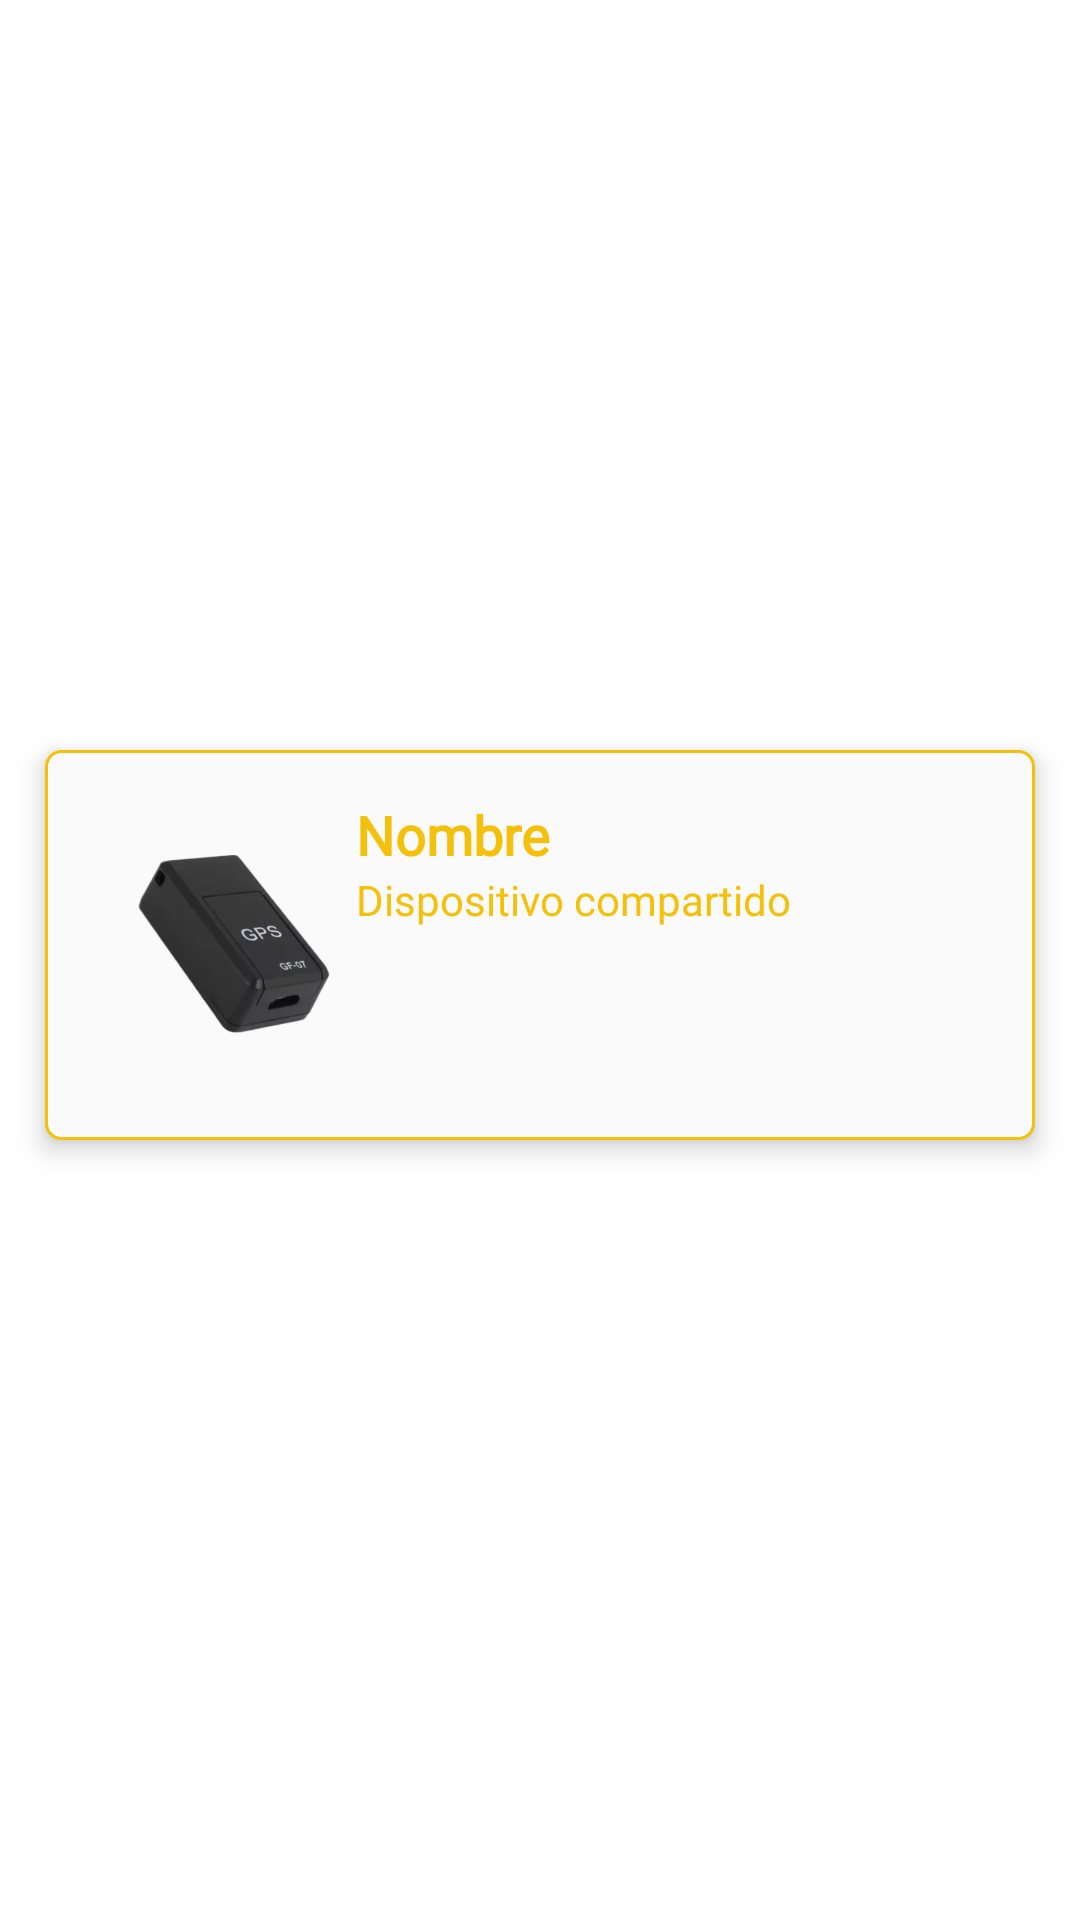

Produce the Android XML layout that renders to this screen, including the resource entries it uses.
<!-- AndroidManifest.xml: application theme Base.Theme.ARFind -->
<!-- res/layout/card_dispositivo_compartido.xml -->
<?xml version="1.0" encoding="utf-8"?>
<androidx.constraintlayout.widget.ConstraintLayout xmlns:android="http://schemas.android.com/apk/res/android"
    xmlns:app="http://schemas.android.com/apk/res-auto"
    xmlns:tools="http://schemas.android.com/tools"
    android:layout_width="match_parent"
    android:layout_height="wrap_content"
    android:paddingBottom="10dp"

>

    <LinearLayout
        android:layout_width="0dp"
        android:layout_height="130dp"
        android:layout_marginStart="15dp"
        android:layout_marginEnd="15dp"
        android:background="@drawable/card_border_compartidos"
        android:orientation="horizontal"
        android:padding="16dp"
        app:layout_constraintBottom_toBottomOf="parent"
        app:layout_constraintEnd_toEndOf="parent"
        app:layout_constraintStart_toStartOf="parent"
        app:layout_constraintTop_toTopOf="parent"
        android:elevation="5dp"

        >

        <ImageView
            android:id="@+id/img_item_plan"
            android:layout_width="200dp"
            android:layout_height="match_parent"
            android:layout_gravity="center"
            android:layout_marginStart="5dp"
            android:layout_weight="1"
            android:padding="5dp"
            app:srcCompat="@drawable/img_dispositivo_back" />

        <LinearLayout
            android:layout_width="match_parent"
            android:layout_height="wrap_content"
            android:layout_weight="1"
            android:orientation="vertical">

            <TextView
                android:id="@+id/dispositivo_nombre"
                android:layout_width="wrap_content"
                android:layout_height="wrap_content"
                android:fontFamily="@font/manrope_medium"
                android:text="Nombre"
                android:textColor="@color/pendingArfind"
                android:textSize="18sp"
                android:textStyle="bold" />

            <LinearLayout
                android:layout_width="match_parent"
                android:layout_height="match_parent"
                android:orientation="horizontal"></LinearLayout>

            <TextView
                android:id="@+id/dispositivo_descripcion_compartido"
                android:layout_width="wrap_content"
                android:layout_height="wrap_content"
                android:fontFamily="@font/manrope_medium"
                android:text="Dispositivo compartido"
                android:textColor="@color/pendingArfind" />


        </LinearLayout>

        <ImageView
            android:id="@+id/imageView9"
            android:layout_width="wrap_content"
            android:layout_height="wrap_content"
            app:srcCompat="@drawable/ic_agregar"
            android:visibility="invisible"/>


    </LinearLayout>


</androidx.constraintlayout.widget.ConstraintLayout>
<!-- resources referenced by this layout -->
<resources>
  <color name="pendingArfind">#F3C10C</color>
  <!-- drawable card_border_compartidos (drawable) -->
  <?xml version="1.0" encoding="utf-8"?>
  <shape xmlns:android="http://schemas.android.com/apk/res/android"
      android:shape="rectangle">
      <solid android:color="@color/white" /> 
      <corners android:radius="5dp" /> 
      <stroke
          android:color="@color/pendingArfind"
          android:width="1dp"/>
  </shape>
  <!-- drawable ic_agregar: png bitmap (drawable, 797 bytes) -->
  <!-- drawable img_dispositivo_back: png bitmap (drawable, 94549 bytes) -->
  <style name="Base.Theme.ARFind" parent="Theme.MaterialComponents.Light.NoActionBar">
          <item name="colorAccent">@color/whiteArfind</item>
          <item name="colorPrimary">@color/blueArfind</item>
          <item name="colorSecondary">@color/whiteArfind</item>
          <item name="android:statusBarColor">@color/blueArfind</item>
  
          <item name="android:windowBackground">@android:color/transparent</item>
          <item name="android:windowIsTranslucent">true</item>
          <item name="buttonStyle">@style/BlueButtonArfind</item>
      </style>
  <color name="white">#FAFAFA</color>
  <color name="whiteArfind">#FAFAFA</color>
  <color name="blueArfind">#0486FF</color>
  <style name="BlueButtonArfind" parent="Widget.AppCompat.Button">
          <item name="android:background">@drawable/rounded_blue_button</item>
          <item name="android:textColor">@color/whiteArfind</item>
          <item name="android:elevation">0dp</item>
          <item name="android:fontFamily">@font/manrope_extrabold</item>
          <item name="android:textAllCaps">false</item>
      </style>
  <!-- drawable rounded_blue_button (drawable) -->
  <?xml version="1.0" encoding="utf-8"?>
  <shape xmlns:android="http://schemas.android.com/apk/res/android" android:shape="rectangle">
      <corners android:radius="3dp" /> 
      <solid android:color="@color/blueArfind" /> 
      <stroke
          android:width="2dp"
      android:color="@color/blueArfind" /> 
  </shape>
</resources>
